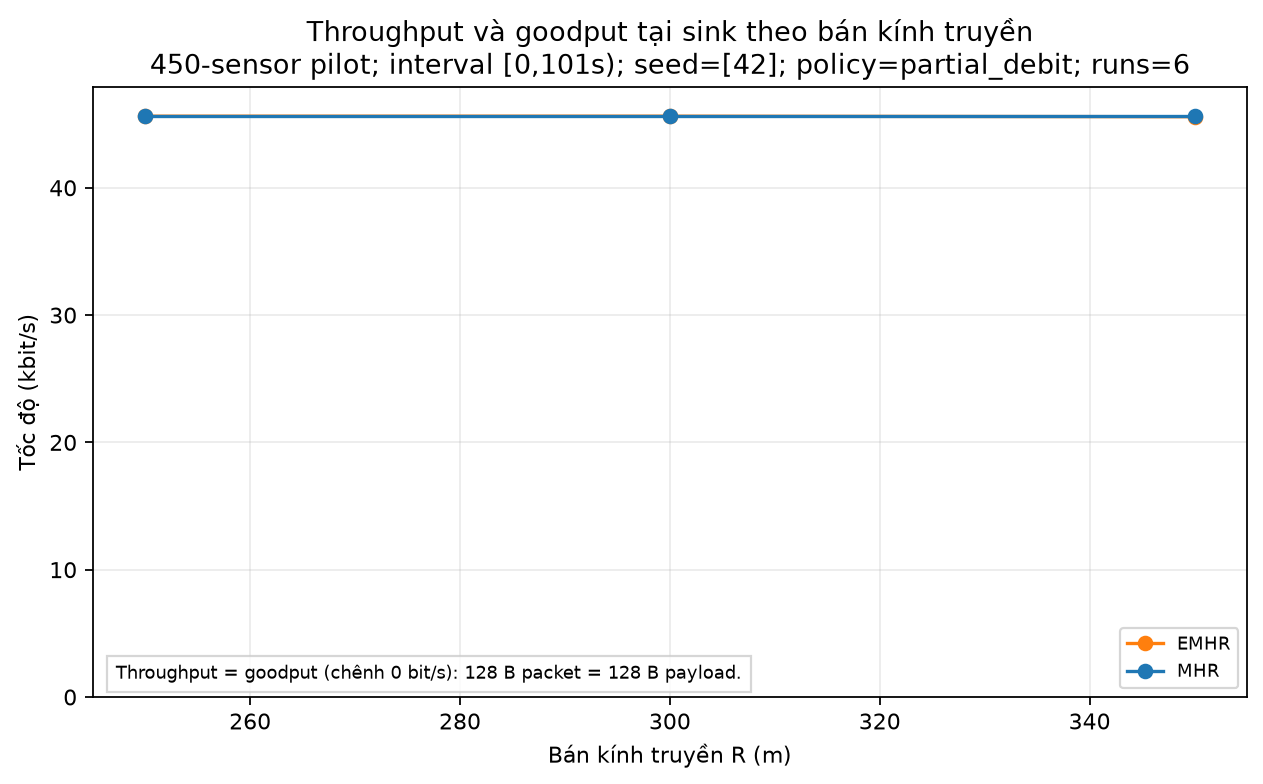

The file beside this chart, header and first rows:
scenario, algorithm, range_m, seed, measurement_duration_s, metric, rate_bps, packet_size_bytes, payload_size_bytes
EMHR_R250m_seed42, EMHR, 250.0, 42, 101.0, throughput_bps, 45624, 128, 128
EMHR_R300m_seed42, EMHR, 300.0, 42, 101.0, throughput_bps, 45624, 128, 128
EMHR_R350m_seed42, EMHR, 350.0, 42, 101.0, throughput_bps, 45583, 128, 128
EMHR_R250m_seed42, EMHR, 250.0, 42, 101.0, goodput_bps, 45624, 128, 128
EMHR_R300m_seed42, EMHR, 300.0, 42, 101.0, goodput_bps, 45624, 128, 128
EMHR_R350m_seed42, EMHR, 350.0, 42, 101.0, goodput_bps, 45583, 128, 128
MHR_R250m_seed42, MHR, 250.0, 42, 101.0, throughput_bps, 45624, 128, 128
MHR_R300m_seed42, MHR, 300.0, 42, 101.0, throughput_bps, 45624, 128, 128
MHR_R350m_seed42, MHR, 350.0, 42, 101.0, throughput_bps, 45624, 128, 128
MHR_R250m_seed42, MHR, 250.0, 42, 101.0, goodput_bps, 45624, 128, 128
MHR_R300m_seed42, MHR, 300.0, 42, 101.0, goodput_bps, 45624, 128, 128
MHR_R350m_seed42, MHR, 350.0, 42, 101.0, goodput_bps, 45624, 128, 128
